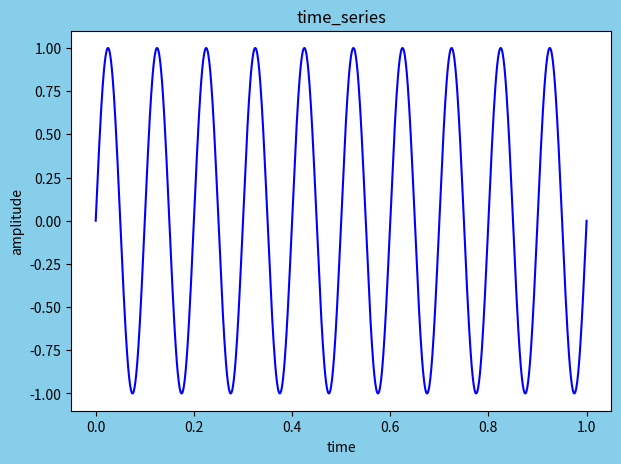
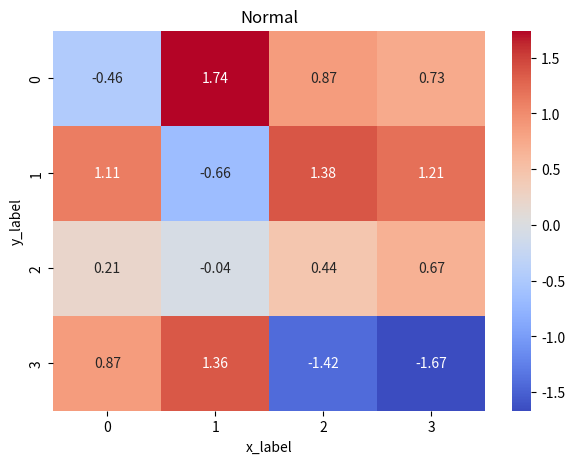
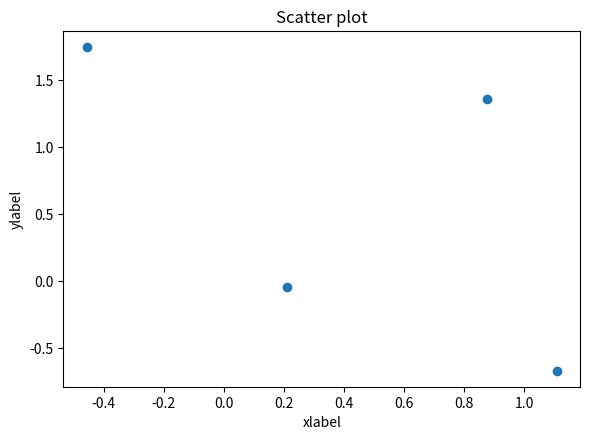
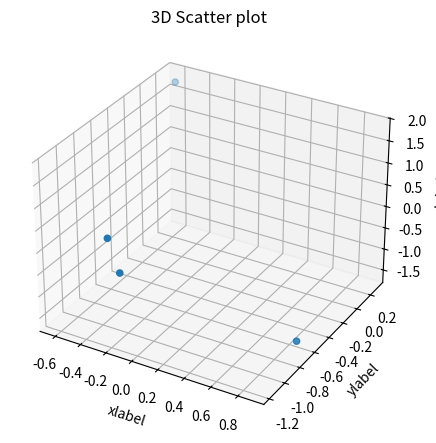

Recreate these plots in Python, in order.
"""
This module contains utilities to plot several types of graphs.
"""

import math
from typing import Any
import numpy as np
import matplotlib.pyplot as plt
import seaborn as sns

########################################

def plot_xy_series(
    x_i: np.ndarray,
    y_i: np.ndarray,
    fs_i: float = 1.0,
    title_i: str = 'time_series',
    xlabel_i: str = 'x',
    ylabel_i: str = 'y'
) -> None:
    """
    Plot a X-Y graph. It can be uses to plot a time series of 
    frequency f Hz, sampled at fs Hz

    Parameters
    ----------
    x_i : array_like
        x-axis values
    y_i : array_like
        y-axis values
    fs_i : float
        sampling frequency in Hz. Default is 1.0 Hz
    title_i : str
        title of the plot. Default is 'time_series'
    xlabel_i : str
        label of the x-axis. Default is 'x'
    ylabel_i : str
        label of the y-axis. Default is 'y'

    Return
    -------
    None
    """
    import matplotlib.pyplot as plt

    # Create a figure of 6x6 inches and resolution 250 ppi 
    fig = plt.figure(figsize=[5.4, 3.8],facecolor='skyblue', edgecolor='black',dpi=300) 
    # Create an axes object that fullfils the figure (0, 0, 1, 1). Default projection is rectilier.
    ax = fig.add_axes([0,0,1,1],xlabel=xlabel_i,ylabel=ylabel_i,title=title_i)

    # y axes creation
    if(fs_i == 1.0):
        y_i = np.linspace( start=0, stop=x_i.shape[0], num=x_i.shape[0] * int( np.ceil( fs_i ) ) )
    #Plot
    ax.plot(x_i, y_i, color="blue")
    plt.show()

########################################

def plot_heatmap(
    data_i: np.ndarray,
    title_i: str = 'Heatmap',
    xlabel_i: str = 'x_label',
    ylabel_i: str = 'y_label',
    color_i: str = 'coolwarm',
    format_i: str = '.2f'
) -> None:
    """
    Plot an Heat-map of the matrix given as data_i input.

    Parameters
    ----------
    data_i : array_like
        data matrix to plot
    title_i : str
        title of the plot. Default is 'Heatmap'
    xlabel_i: str
        label of the x-axis. Default is 'x_label'
    ylabel_i: str
        label of the y-axis. Default is 'y_label'
    color_i : str
        color map to use. Default is 'coolwarm'
    format_i : str
        format of the values to plot. Default is '.2f'

    Return
    -------
    None
    """
    

    fig = plt.figure(figsize=[5.4, 3.8], dpi=300)
    ax = fig.add_axes([0,0,1,1])
    sns.heatmap(data_i, annot=True, cmap=color_i, fmt=format_i)
    plt.title(title_i)
    plt.xlabel(xlabel_i)
    plt.ylabel(ylabel_i)
    plt.tight_layout()
    plt.show()

########################################

def plot_scatter(
  data_i: np.ndarray,
  classes_i: np.ndarray = None,
  labels_i: list[str] = None,
  marker_i: str = None,
  title_i: str = 'Scatter plot',
  xlabel_i: str = 'xlabel',
  ylabel_i: str = 'ylabel'
) -> None:
    """
    Plot the Scatter plot of the data_i.

    Parameters
    ----------
    data_i : array_like
        data matrix to plot. Data are arranged by rows,
        columns are the axis (x, y)
    classes_i: array_like, default=None
        list of classes to plot. Default is None.
        If classes is not None, labels shall be provided.
    labels_i : list[str]        labels of the plot. Default is None.
        If Labels is not None, a mask is appled to the rows of
        the data_i and only the rows of data_i and a scatter is plotted
        for each lablel (i.e. a class).
    marker_i : str
        marker to use. Default is None

    title_i : str
        title of the plot. Default is 'Scatter plot'
    xlabel_i : str
        label of the x-axis. Default is 'xlabel'
    ylabel_i : str
        label of the y-axis. Default is 'ylabel'
    Return
    ------
    None
    """

    plt.figure(figsize=[6, 4.5], dpi=300)
    plt.xlabel(xlabel_i)
    plt.ylabel(ylabel_i)
    plt.title(title_i)

    if(labels_i != None):

        for idx, l in enumerate(labels_i):
            plt.scatter(x=data_i[ idx == classes_i, 0], y=data_i[ idx == classes_i, 1], 
                marker=marker_i, label=l, alpha=0.6)
        plt.legend()

    else:
        plt.scatter(x=data_i[:, 0], y=data_i[:, 1], marker=marker_i)

    plt.tight_layout()
    plt.show()


########################################

def plot_scatter_3d(
  data_i: np.ndarray,
  classes_i: np.ndarray = None,
  labels_i: list[str] = None,
  marker_i: str = None,
  title_i: str = '3D Scatter plot',
  xlabel_i: str = 'xlabel',
  ylabel_i: str = 'ylabel',
  zlabel_i: str = 'zlabel'
) -> None:
    """
    Plot the 3D Scatter plot of the data_i.

    Parameters
    ----------
    data_i : array_like
        data matrix to plot. Data are arranged by rows,
        columns are the axis (x, y, z)
    classes_i: array_like, default=None
        list of classes to plot. Default is None.
        If classes is not None, labels shall be provided.
    labels_i : list[str]
        labels of the plot. Default is None.
        If Labels is not None, a mask is appled to the rows of
        the data_i and only the rows of data_i and a scatter is plotted
        for each lablel (i.e. a class).
    marker_i : str
        marker to use. Default is None

    title_i : str
        title of the plot. Default is '3D Scatter plot'
    xlabel_i : str
        label of the x-axis. Default is 'xlabel'
    ylabel_i : str
        label of the y-axis. Default is 'ylabel'
    zlabel_i : str
        label of the z-axis. Default is 'zlabel'
    Return
    ------
    None
    """

    fig = plt.figure(figsize=[6, 4.5], dpi=300)
    ax = fig.add_subplot(111, projection='3d')
    ax.set_xlabel(xlabel_i)
    ax.set_ylabel(ylabel_i)
    ax.set_zlabel(zlabel_i)
    ax.set_title(title_i)

    if(labels_i != None):

        for idx, l in enumerate(labels_i):
            ax.scatter(xs=data_i[ idx == classes_i, 0], ys=data_i[ idx == classes_i, 1], zs=data_i[ idx == classes_i, 2], 
                marker=marker_i, label=l, alpha=0.6)
        ax.legend()

    else:
        ax.scatter(xs=data_i[:, 0], ys=data_i[:, 1], zs=data_i[:, 2], marker=marker_i)

    plt.tight_layout()
    plt.show()

################################################################################

if __name__ == '__main__':

    f = 10
    fs = 1000
    t = np.linspace(0, 1, int( 1 * fs ) )
    y = np.sin(2 * np.pi * f * t)
    X = np.random.normal(loc=0, scale=1, size=(4, 4))

    plot_xy_series(t, y, fs, 'time_series', 'time', 'amplitude')
    
    plot_heatmap(X, title_i='Normal')

    plot_scatter(X)

    X_3d = np.random.normal(loc=0, scale=1, size=(4, 3))
    plot_scatter_3d(X_3d)


    
    
